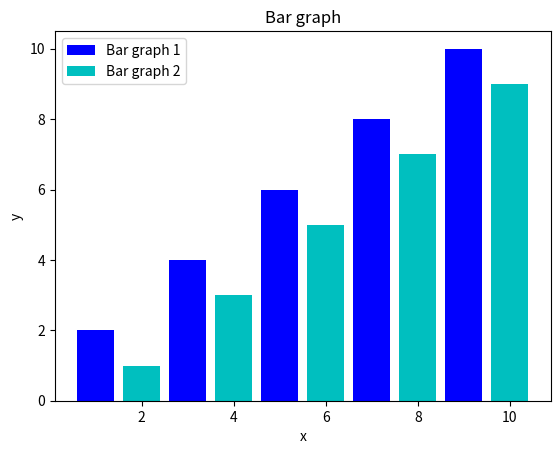

This chart was generated by the following Python code:
import matplotlib.pyplot as plt

x = [1,3,5,7,9]
y = [2,4,6,8,10]

b = [1,3,5,7,9]
a = [2,4,6,8,10]

plt.bar(x,y,label = 'Bar graph 1',color = 'b')
plt.bar(a,b,label = 'Bar graph 2',color = 'c')

plt.xlabel('x')
plt.ylabel('y') 

plt.title('Bar graph') 

plt.legend()

plt.show()
